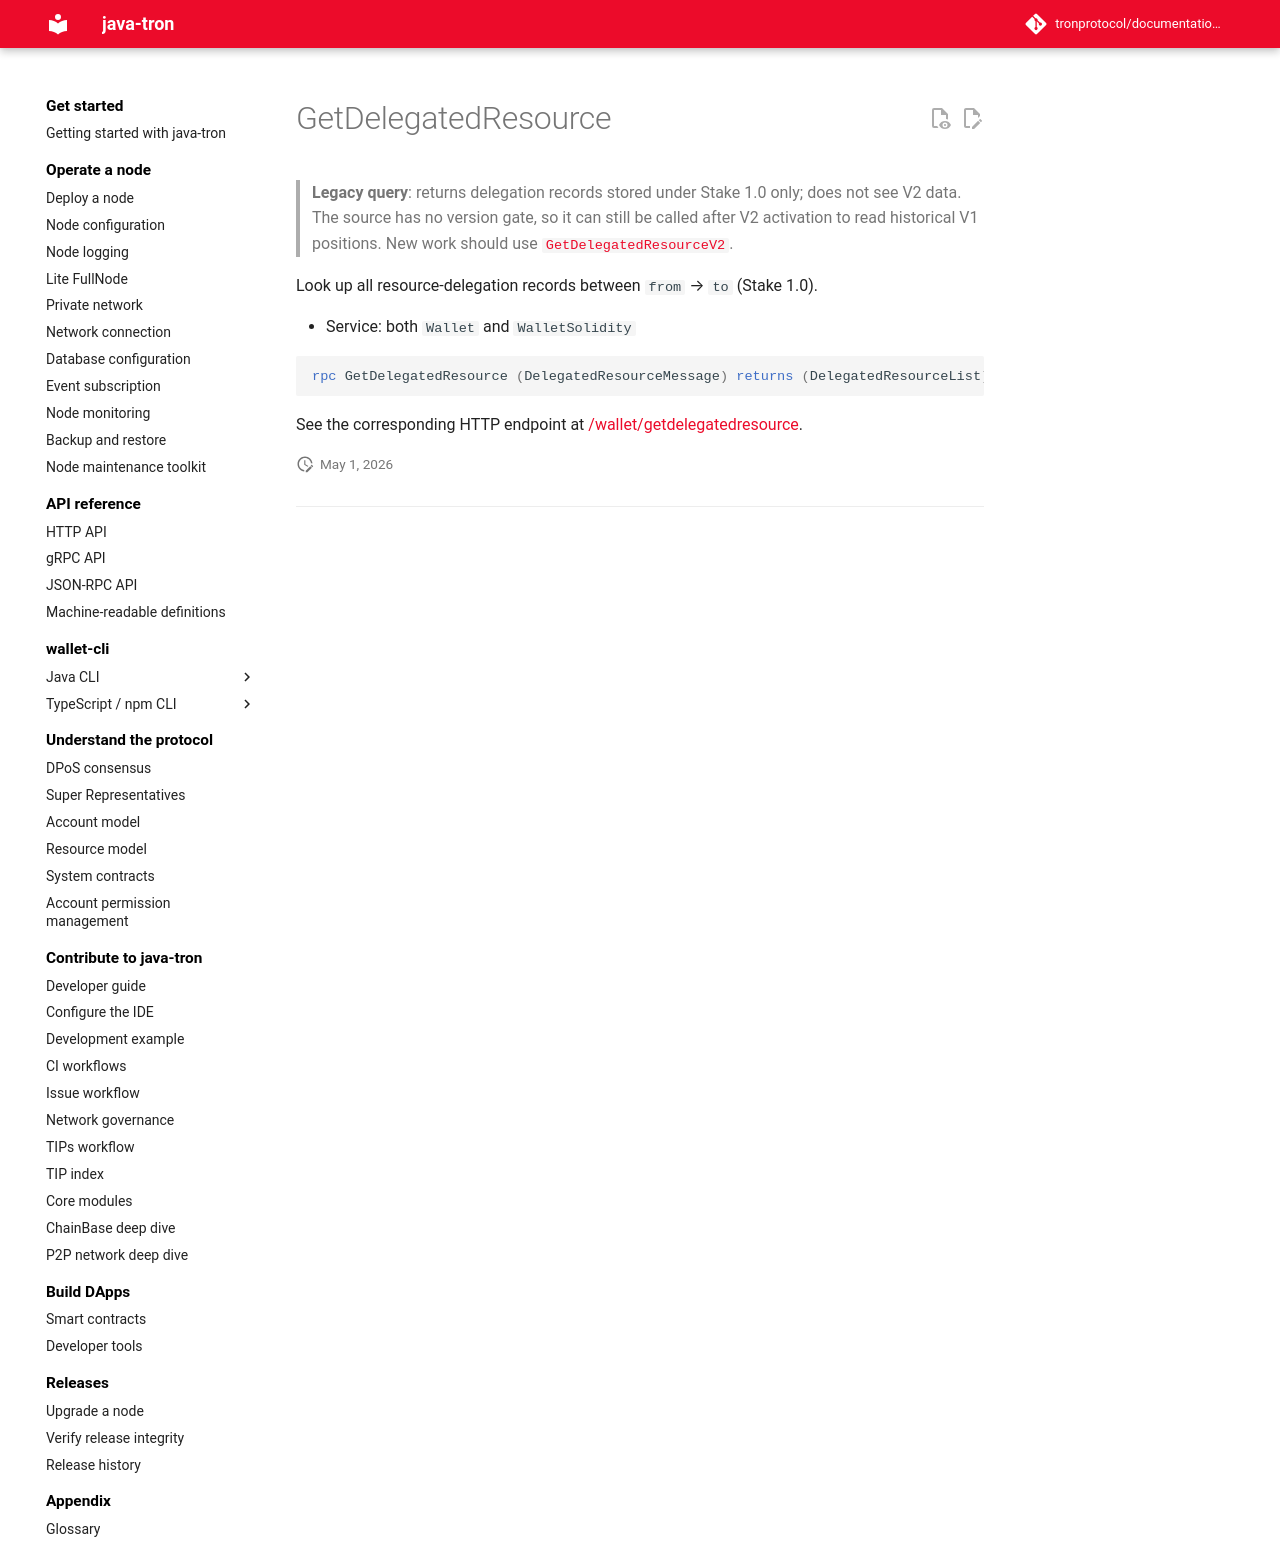

repository: tronprotocol/documentation-en · page: api/rpc/stake-v1/GetDelegatedResource/index.html · generator: mkdocs

# GetDelegatedResource

> **Legacy query**: returns delegation records stored under Stake 1.0 only; does not see V2 data. The source has no version gate, so it can still be called after V2 activation to read historical V1 positions. New work should use [`GetDelegatedResourceV2`](../stake-v2/GetDelegatedResourceV2.md).

Look up all resource-delegation records between `from` → `to` (Stake 1.0).

- Service: both `Wallet` and `WalletSolidity`

```protobuf
rpc GetDelegatedResource (DelegatedResourceMessage) returns (DelegatedResourceList) {}
```

See the corresponding HTTP endpoint at [/wallet/getdelegatedresource](../../http/stake-v1/getdelegatedresource.md).
